Labelled photos from "data", an image-classification folder in lambertgeo/PHI. The possible labels are: negatif, negative, positif, positive.

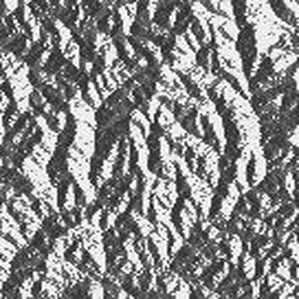
Label: positive

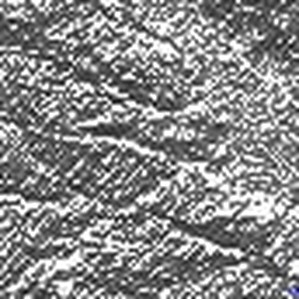
Label: negative

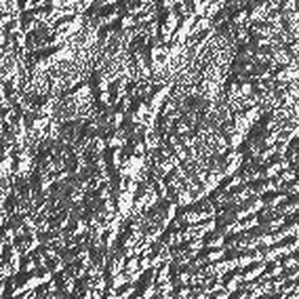
Label: negatif

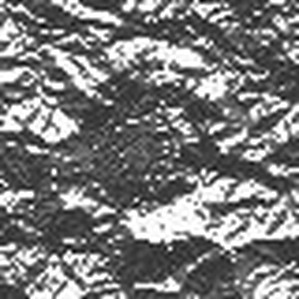
Label: positif

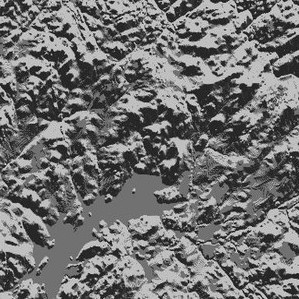
Label: positive

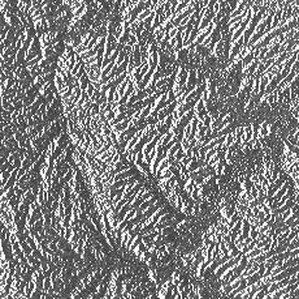
Label: negatif
